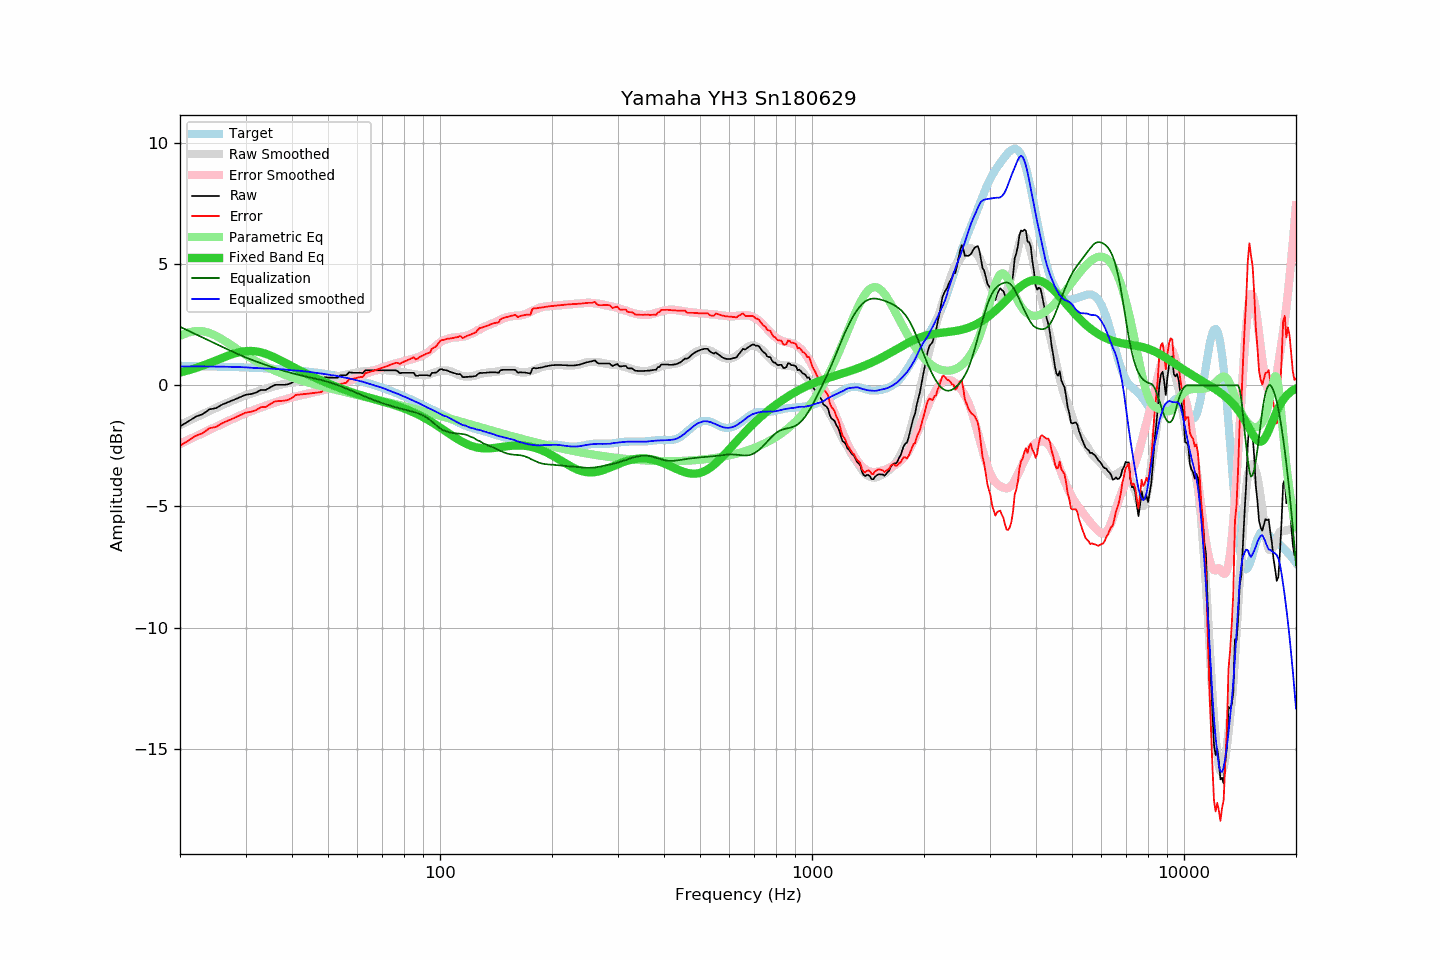

Data behind this chart, as committed beside it:
frequency, raw, error, smoothed, error_smoothed, equalization, parametric_eq, equalized_raw, equalized_smoothed, target
20, -1.69, -2.49, -1.64, -2.42, 2.42, 0.53, 0.73, 0.78, 0.80
21, -1.50, -2.30, -1.48, -2.26, 2.26, 0.61, 0.76, 0.78, 0.80
22, -1.30, -2.09, -1.33, -2.11, 2.11, 0.71, 0.81, 0.78, 0.79
23, -1.19, -1.98, -1.19, -1.97, 1.97, 0.81, 0.78, 0.78, 0.79
24, -0.99, -1.77, -1.06, -1.84, 1.84, 0.92, 0.84, 0.78, 0.78
25, -0.94, -1.72, -0.93, -1.71, 1.71, 1.03, 0.77, 0.77, 0.77
26, -0.79, -1.56, -0.81, -1.58, 1.58, 1.13, 0.79, 0.77, 0.77
27, -0.69, -1.45, -0.70, -1.47, 1.47, 1.23, 0.78, 0.77, 0.76
28, -0.59, -1.35, -0.60, -1.36, 1.36, 1.31, 0.76, 0.76, 0.75
29, -0.49, -1.24, -0.50, -1.25, 1.25, 1.37, 0.76, 0.75, 0.75
30, -0.39, -1.13, -0.41, -1.15, 1.15, 1.41, 0.76, 0.74, 0.74
31, -0.36, -1.09, -0.34, -1.07, 1.07, 1.42, 0.71, 0.73, 0.73
32, -0.30, -1.02, -0.27, -0.99, 0.99, 1.40, 0.69, 0.71, 0.72
33, -0.19, -0.90, -0.21, -0.91, 0.91, 1.36, 0.72, 0.71, 0.71
34, -0.19, -0.89, -0.15, -0.84, 0.84, 1.30, 0.65, 0.69, 0.70
35, -0.08, -0.77, -0.09, -0.77, 0.77, 1.23, 0.69, 0.69, 0.69
36, 0.02, -0.66, -0.03, -0.71, 0.71, 1.14, 0.73, 0.68, 0.68
37, 0.02, -0.65, 0.01, -0.65, 0.65, 1.05, 0.67, 0.67, 0.67
38, 0.02, -0.64, 0.06, -0.60, 0.60, 0.96, 0.62, 0.66, 0.66
39, 0.04, -0.60, 0.09, -0.55, 0.55, 0.87, 0.59, 0.64, 0.64
40, 0.11, -0.52, 0.12, -0.50, 0.50, 0.78, 0.61, 0.62, 0.63
41, 0.22, -0.40, 0.15, -0.46, 0.46, 0.70, 0.68, 0.61, 0.61
42, 0.22, -0.38, 0.18, -0.42, 0.42, 0.61, 0.64, 0.60, 0.60
43, 0.22, -0.36, 0.20, -0.38, 0.38, 0.54, 0.60, 0.58, 0.58
44, 0.22, -0.35, 0.22, -0.35, 0.35, 0.46, 0.57, 0.56, 0.57
45, 0.22, -0.33, 0.23, -0.32, 0.32, 0.39, 0.53, 0.54, 0.55
46, 0.22, -0.31, 0.24, -0.28, 0.28, 0.32, 0.50, 0.52, 0.53
47, 0.22, -0.29, 0.25, -0.25, 0.25, 0.26, 0.47, 0.51, 0.51
48, 0.22, -0.28, 0.27, -0.22, 0.22, 0.20, 0.44, 0.49, 0.49
49, 0.34, -0.14, 0.29, -0.18, 0.18, 0.14, 0.52, 0.47, 0.47
50, 0.32, -0.13, 0.30, -0.14, 0.14, 0.08, 0.46, 0.44, 0.45
51, 0.32, -0.11, 0.32, -0.10, 0.10, 0.03, 0.42, 0.42, 0.43
52, 0.31, -0.10, 0.35, -0.06, 0.06, -0.02, 0.37, 0.41, 0.41
53, 0.31, -0.08, 0.37, -0.01, 0.01, -0.07, 0.32, 0.38, 0.39
54, 0.42, 0.06, 0.39, 0.04, -0.04, -0.12, 0.38, 0.36, 0.36
55, 0.42, 0.08, 0.42, 0.08, -0.08, -0.17, 0.33, 0.33, 0.34
56, 0.42, 0.11, 0.44, 0.13, -0.13, -0.21, 0.29, 0.31, 0.31
57, 0.54, 0.25, 0.47, 0.18, -0.18, -0.25, 0.36, 0.28, 0.29
58, 0.52, 0.26, 0.49, 0.23, -0.23, -0.29, 0.29, 0.26, 0.26
59, 0.52, 0.29, 0.51, 0.28, -0.28, -0.33, 0.24, 0.23, 0.23
60, 0.52, 0.31, 0.53, 0.33, -0.33, -0.37, 0.19, 0.20, 0.21
61, 0.52, 0.34, 0.55, 0.38, -0.38, -0.40, 0.14, 0.18, 0.18
62, 0.50, 0.35, 0.57, 0.42, -0.42, -0.43, 0.08, 0.15, 0.15
63, 0.62, 0.50, 0.58, 0.47, -0.47, -0.47, 0.15, 0.12, 0.12
64, 0.62, 0.53, 0.59, 0.51, -0.51, -0.50, 0.11, 0.08, 0.09
65, 0.62, 0.56, 0.60, 0.55, -0.55, -0.53, 0.07, 0.05, 0.06
66, 0.62, 0.59, 0.61, 0.59, -0.59, -0.56, 0.03, 0.02, 0.03
67, 0.62, 0.62, 0.61, 0.63, -0.63, -0.58, -0.01, -0.02, -0.01
68, 0.62, 0.66, 0.63, 0.67, -0.67, -0.61, -0.05, -0.04, -0.04
69, 0.62, 0.69, 0.63, 0.70, -0.70, -0.64, -0.08, -0.07, -0.07
70, 0.62, 0.72, 0.63, 0.74, -0.74, -0.67, -0.12, -0.10, -0.10
71, 0.62, 0.76, 0.63, 0.77, -0.77, -0.69, -0.15, -0.14, -0.14
72, 0.62, 0.79, 0.62, 0.80, -0.80, -0.72, -0.18, -0.18, -0.17
73, 0.62, 0.83, 0.61, 0.83, -0.83, -0.75, -0.21, -0.22, -0.21
74, 0.62, 0.86, 0.60, 0.85, -0.85, -0.78, -0.23, -0.25, -0.24
75, 0.62, 0.90, 0.59, 0.88, -0.88, -0.80, -0.26, -0.29, -0.28
76, 0.62, 0.93, 0.59, 0.90, -0.90, -0.83, -0.29, -0.32, -0.31
77, 0.58, 0.93, 0.58, 0.93, -0.93, -0.86, -0.35, -0.35, -0.35
78, 0.50, 0.88, 0.57, 0.95, -0.95, -0.89, -0.45, -0.39, -0.38
79, 0.52, 0.94, 0.55, 0.97, -0.97, -0.92, -0.46, -0.42, -0.42
... 553 more rows
